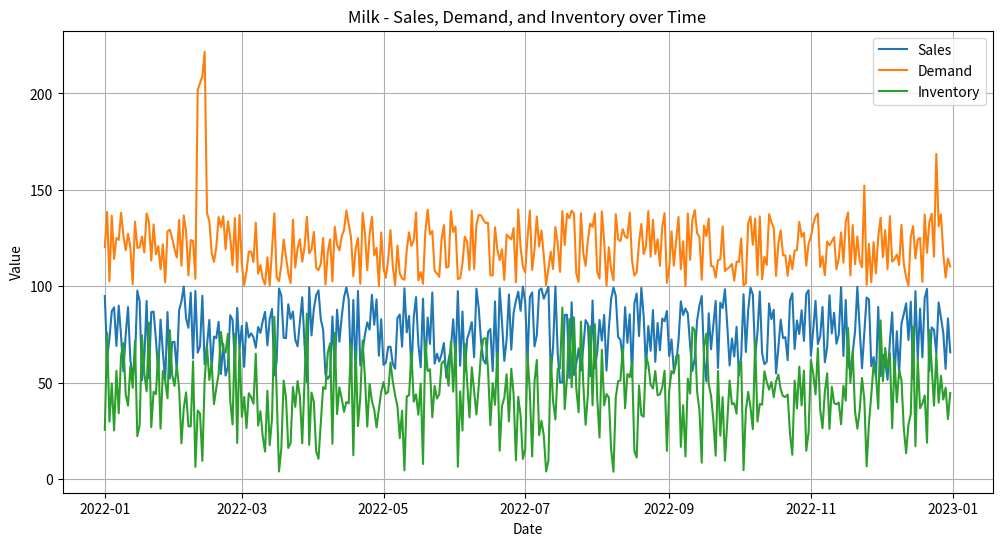

The script that saved this image:
import pandas as pd
import numpy as np
import matplotlib.pyplot as plt

# 创建一个日期序列
dates = pd.date_range(start='2022-01-01', end='2022-12-31', freq='D')

# 为每个日期生成销售数据和需求数据
# 商品种类
product_names = ['Milk']

# 定义节日和暴风雪日
holidays = ['2022-11-24', '2022-12-25']  # Thanksgiving and Christmas
blizzard = ['2022-02-10', '2022-02-11', '2022-02-12', '2022-02-13']

for product in product_names:
    sales_data = np.random.uniform(50, 100, len(dates))  # changed to 'np.random.uniform' to generate float64 type data
    demand_data = np.random.uniform(100, 140, len(dates))  # changed to 'np.random.uniform' to generate float64 type data
    inventory_data = demand_data - sales_data
    
    # 在节日和暴风雪日增加需求
    for holiday in holidays:
        demand_data[pd.to_datetime(holiday) == dates] *= 1.3  # increase demand by 30% on holidays

    for day in blizzard:
        demand_data[pd.to_datetime(day) == dates] *= 2  # double the demand during the blizzard

    # 将数据合并为一个 DataFrame
    data = pd.DataFrame({
        'Date': dates,
        'Product': product,
        'Sales': sales_data,
        'Demand': demand_data,
        'Inventory': inventory_data
    })

    # 打印 DataFrame
    print(data)

    # 绘图：销售、需求、库存随时间的变化
    plt.figure(figsize=(12, 6))
    plt.plot(data['Date'], data['Sales'], label='Sales')
    plt.plot(data['Date'], data['Demand'], label='Demand')
    plt.plot(data['Date'], data['Inventory'], label='Inventory')

    plt.xlabel('Date')
    plt.ylabel('Value')
    plt.title(f'{product} - Sales, Demand, and Inventory over Time')
    plt.legend()
    plt.grid(True)
    plt.show()
